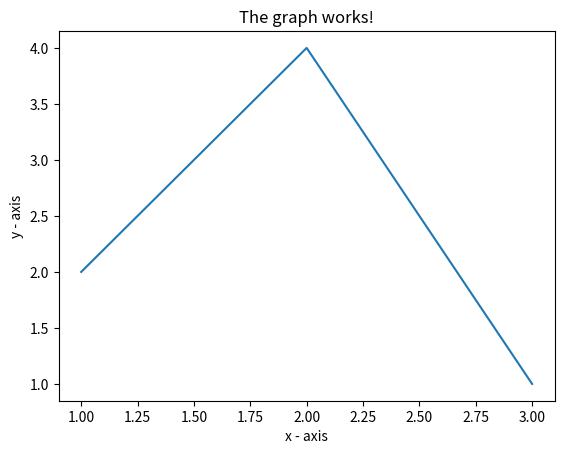

Here is the Python script that generated this plot:
# -*- coding: utf-8 -*-
"""
Spyder Editor

"""
#Imports workbooks into python to be used later
import numpy as np
import scipy as sp
from scipy import optimize
import time
from matplotlib import pyplot as plt

x = 'cat'
x = 1
x = 2.0
a = x + x
d = x - x
h = x * x 
w = x/x
n = x**x

#list
y = ['cat', 1 , 2.0]
y[0] = 'dog'

#tuple
g = ('cat', 1, 2.0)
#g[0] = 'dog'

#Array
z = np.array([1,2,3])
#Adding columns to array
q = np.array([[1,2,3],[4,5,6]])

o = np.zeros(25)
f = np.ones(25)
t = np.ones([25,25],dtype=int)

#add np.linspace example

#For loop
p = np.zeros(1)
for k in range(1,4):
   #P = np.append(p,k)
   #P = np.append(p,k**2)
   print(k)

#while Loop
r = 10
s = 1
while s <= r:
    print(s*r)
    s = s + 1
    #if loop
    # if s > r:
    #     print('while loop completed')
    # else:
    #     print('while loop still going')

#Create your own function in python
o = 2
def func(o):
   return o**2 + o + 5 
    
t = func(o)
print(t)

#Scipy has a minimize function that may be useful in the future
def fun(paramt):
    # print(paramt)  # <-- As you can see, params is an array in NumPy.
    x, y, z = paramt # <-- You might want to give the component variables names to make them easier to read.
    return x**2 + y**3 + z**3

first_guess = [0.5, 0.5, 0.5]
res = optimize.minimize(fun, first_guess)

res.x

#How to graph
# x axis values 
x = [1,2,3] 
# corresponding y axis values 
y = [2,4,1] 
    
# plotting the points  
plt.plot(x, y) 
    
# naming the x axis 
plt.xlabel('x - axis') 
# naming the y axis 
plt.ylabel('y - axis') 
    
# giving a title to my graph 
plt.title('The graph works!') 
    
# function to show the plot 
plt.show() 
        